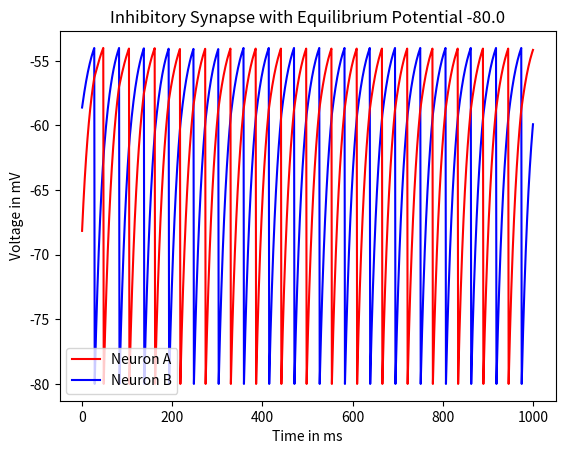

Generate this figure with matplotlib:
# Simmulating 2 neurons connected by synapse

import numpy as np
from matplotlib import pyplot as plt
import random
import math

# Parameters to be used for the integrate and fire equation
deltaT = 1 #timestep [ms]
totalTime = 1000 #taking time in [ms]
E_L = -70 #resting voltage [mV]
V_reset = -80.0 #reset voltage [mV]
V_Th = -54.0 # Threshold voltage  [mV]
Rm = 10 #membrane resistance [Mohm]
tau = 20; # time constant [ms]

R_mG_s = 0.15 #[mV]
R_mI_e = 18.0 #[mV]
P_max = 0.5 
t_s = 10.0 # [ms]
T_f = 0; # when did the presynaptic neuron last fire?


# Asumming synapses are excitatory
E_s = -80.0 #[mV]


n = int(totalTime / deltaT)

#initial vector to hold value
time = np.linspace(0,totalTime, n+1) #will hold vector of times
VoltagePreSynaptic = np.zeros(len(time))  #initialize the VoltagePreSynaptic vector.
VoltagePostSynaptic = np.zeros(len(time))  #initialize the VoltagePreSynaptic vector.

i = 0; #index denoting which element of V is being assigned
VoltagePreSynaptic[i]= random.uniform(V_reset, V_Th) #value of V at t=0
VoltagePostSynaptic[i]= random.uniform(V_reset, V_Th)

# P_s = P_max * e(-1 * ((V - T_f)/ t_s)
# V(t) = ((- V + E_L + (Rm*I_e) - ((P_s * Rm * Gs) * (V - E_s)) ) / tau) * deltaT
for index in range(totalTime):

  P_sa = P_max * math.exp(-1 * ((index - T_f) / t_s))
  dV_a = ((E_L - VoltagePreSynaptic[index] - ((P_sa * R_mG_s) * (VoltagePreSynaptic[index] - E_s)) + (R_mI_e)) / tau) * deltaT
  VoltagePreSynaptic[index + 1] = VoltagePreSynaptic[index] + dV_a

  if(VoltagePreSynaptic[index + 1] > V_Th):
    VoltagePreSynaptic[index + 1] = V_reset
    T_f = index

  P_sb = P_max * math.exp(-1 * ((index - T_f) / t_s))
  dV_b = ((E_L - VoltagePostSynaptic[index] - ((P_sb * R_mG_s) * (VoltagePostSynaptic[index] - E_s)) + (R_mI_e)) / tau) * deltaT
  VoltagePostSynaptic[index + 1] = VoltagePostSynaptic[index] + dV_b

  if(VoltagePostSynaptic[index + 1] > V_Th):
    VoltagePostSynaptic[index + 1] = V_reset
    T_f = index

p1, = plt.plot(time,VoltagePreSynaptic, 'b')
p2, = plt.plot(time,VoltagePostSynaptic, 'r')
plt.xlabel("Time in ms")
plt.ylabel("Voltage in mV")
plt.title("Inhibitory Synapse with Equilibrium Potential -80.0")
plt.legend([p2, p1], ["Neuron A", "Neuron B"])
plt.show()

